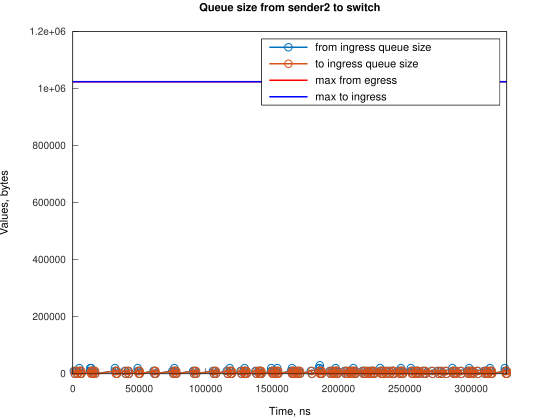

The table this chart was drawn from, first rows:
Time, from_ingress_queue_size, to_ingress_queue_size
822, 10000, nan
1567, 0, 10000
1571, 0, 0
2822, 10000, 0
3567, 0, 10000
3570, 0, 0
4918, 10000, 0
4918, 20000, 0
5663, 10000, 10000
5665, 10000, 0
6408, 0, 10000
6410, 0, 0
13108, 10000, 0
13110, 20000, 0
13854, 10000, 0
13857, 20000, 0
14599, 10000, 10000
14602, 10000, 0
15344, 0, 10000
15346, 0, 0
16090, 10000, 0
16835, 0, 10000
16836, 0, 0
31741, 10000, 0
31742, 20000, 0
32486, 10000, 10000
32488, 10000, 0
33231, 0, 10000
33236, 0, 0
39187, 10000, 0
39932, 0, 10000
39935, 0, 0
41422, 10000, 0
42167, 0, 10000
42169, 0, 0
48873, 10000, 0
48874, 20000, 0
49618, 10000, 10000
49621, 10000, 0
50363, 0, 10000
50367, 0, 0
60794, 10000, 0
61539, 10000, 10000
61542, 10000, 0
62284, 0, 10000
62287, 0, 0
74950, 10000, 0
75695, 0, 10000
75698, 0, 0
76441, 10000, 0
76442, 20000, 0
77186, 10000, 10000
77188, 10000, 0
77931, 0, 10000
77934, 0, 0
90596, 10000, 0
91341, 0, 10000
91344, 0, 0
92086, 10000, 0
92831, 0, 10000
... 240 more rows
